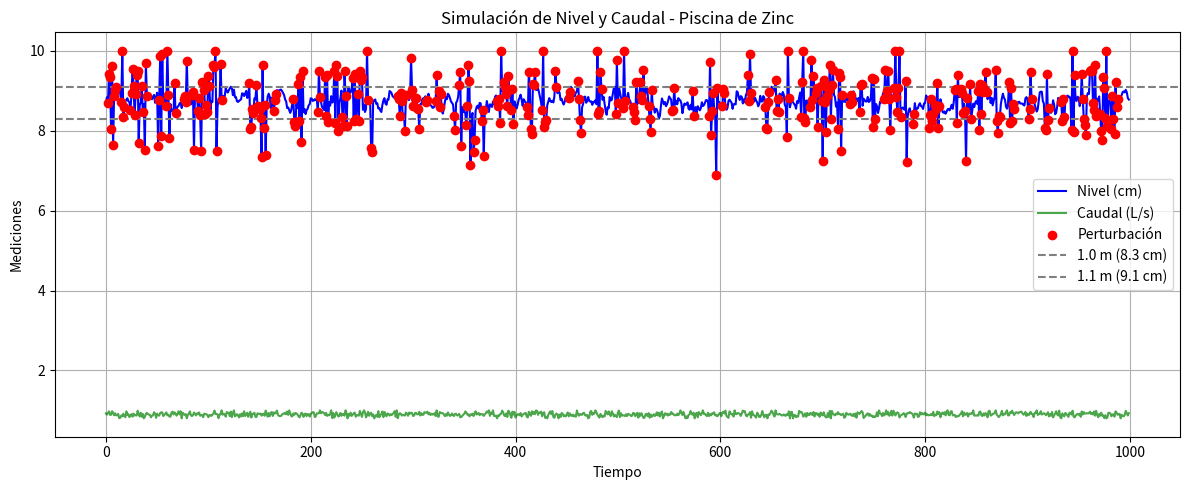

Write the Python code that produced this figure. (Note: this script raises an exception after producing the figure.)
import numpy as np
import pandas as pd
import matplotlib.pyplot as plt

np.random.seed(42)
n_samples = 1000
time = np.arange(n_samples)

# caudal en L/s (0.8 a 1.0 L/s)
caudal = np.random.normal(loc=0.9, scale=0.05, size=n_samples)
caudal = np.clip(caudal, 0.8, 1.0)

# Level en cm (0 a 10 cm), donde:
# 8.3cm = 1.0m & 9.1cm = 1.1m
level = np.zeros(n_samples)
level[0] = 8.7  # nivel inicial

# Parámetros para mantener el nivel en el rango deseado
target_level = 8.7  # nivel objetivo
level_std = 0.1    # desviación estándar más pequeña para variaciones más controladas

for i in range(1, n_samples):
    change = np.random.normal(loc=0, scale=level_std)
    
    # Calculamos la desviación del nivel objetivo
    deviation = level[i-1] - target_level
    
    # Ajustamos el nivel considerando la desviación y el caudal
    level[i] = level[i-1] + change - 0.2 * deviation + 0.1 * (caudal[i] - 0.9)
    
    # Aseguramos que el nivel se mantenga en el rango deseado
    if level[i] < 8.3 or level[i] > 9.1:
        level[i] = np.clip(level[i], 8.3, 9.1)

# Inicializamos el array de ruido
noise = np.zeros(n_samples)

# Tipos de perturbaciones posibles
def generate_perturbation(level, caudal, i):
    # Seleccionamos aleatoriamente el tipo de perturbación
    perturbation_type = np.random.choice(['spike', 'drift', 'noise', 'caudal_related'])
    
    if perturbation_type == 'spike':
        # Perturbación tipo pico (cambio brusco)
        return np.random.choice([-1.5, 1.5]) * np.random.rand()
    
    elif perturbation_type == 'drift':
        # Perturbación tipo deriva (cambio gradual)
        return np.random.uniform(-0.8, 0.8)
    
    elif perturbation_type == 'noise':
        # Ruido aleatorio
        return np.random.normal(0, 0.5)
    
    else:  # caudal_related
        # Perturbación relacionada con el caudal
        if caudal[i] > 0.95:  # Caudal alto
            return np.random.uniform(0.3, 1.0)
        elif caudal[i] < 0.85:  # Caudal bajo
            return np.random.uniform(-1.0, -0.3)
        else:
            return np.random.normal(0, 0.3)

# Generamos perturbaciones
perturbation_prob = 0.15  # Aumentamos la probabilidad al 15%
min_duration = 2  # Duración mínima de perturbaciones
max_duration = 5  # Duración máxima de perturbaciones

i = 1
while i < n_samples:
    if np.random.random() < perturbation_prob:
        duration = np.random.randint(min_duration, max_duration + 1)
        for j in range(duration):
            if i + j < n_samples:
                noise[i + j] = 1
                perturbation = generate_perturbation(level, caudal, i + j)
                level[i + j] += perturbation
                level[i + j] = np.clip(level[i + j], 0, 10)
        
        i += duration
    else:
        i += 1

df = pd.DataFrame({
    'time': time,
    'caudal': caudal,
    'level': level,
    'noise': noise
})

# Visualización de los datos
plt.figure(figsize=(12, 5))
plt.plot(df['time'], df['level'], label='Nivel (cm)', color='blue')
plt.plot(df['time'], df['caudal'], label='Caudal (L/s)', color='green', alpha=0.7)
plt.scatter(df['time'][df['noise'] == 1], df['level'][df['noise'] == 1],
            color='red', label='Perturbación', zorder=5)
plt.axhline(8.3, color='gray', linestyle='--', label='1.0 m (8.3 cm)')
plt.axhline(9.1, color='gray', linestyle='--', label='1.1 m (9.1 cm)')
plt.title('Simulación de Nivel y Caudal - Piscina de Zinc')
plt.xlabel('Tiempo')
plt.ylabel('Mediciones')
plt.legend()
plt.grid(True)
plt.tight_layout()
plt.show()

# Guardar los datos
df.to_csv('data/synthetic_data.csv', index=False)